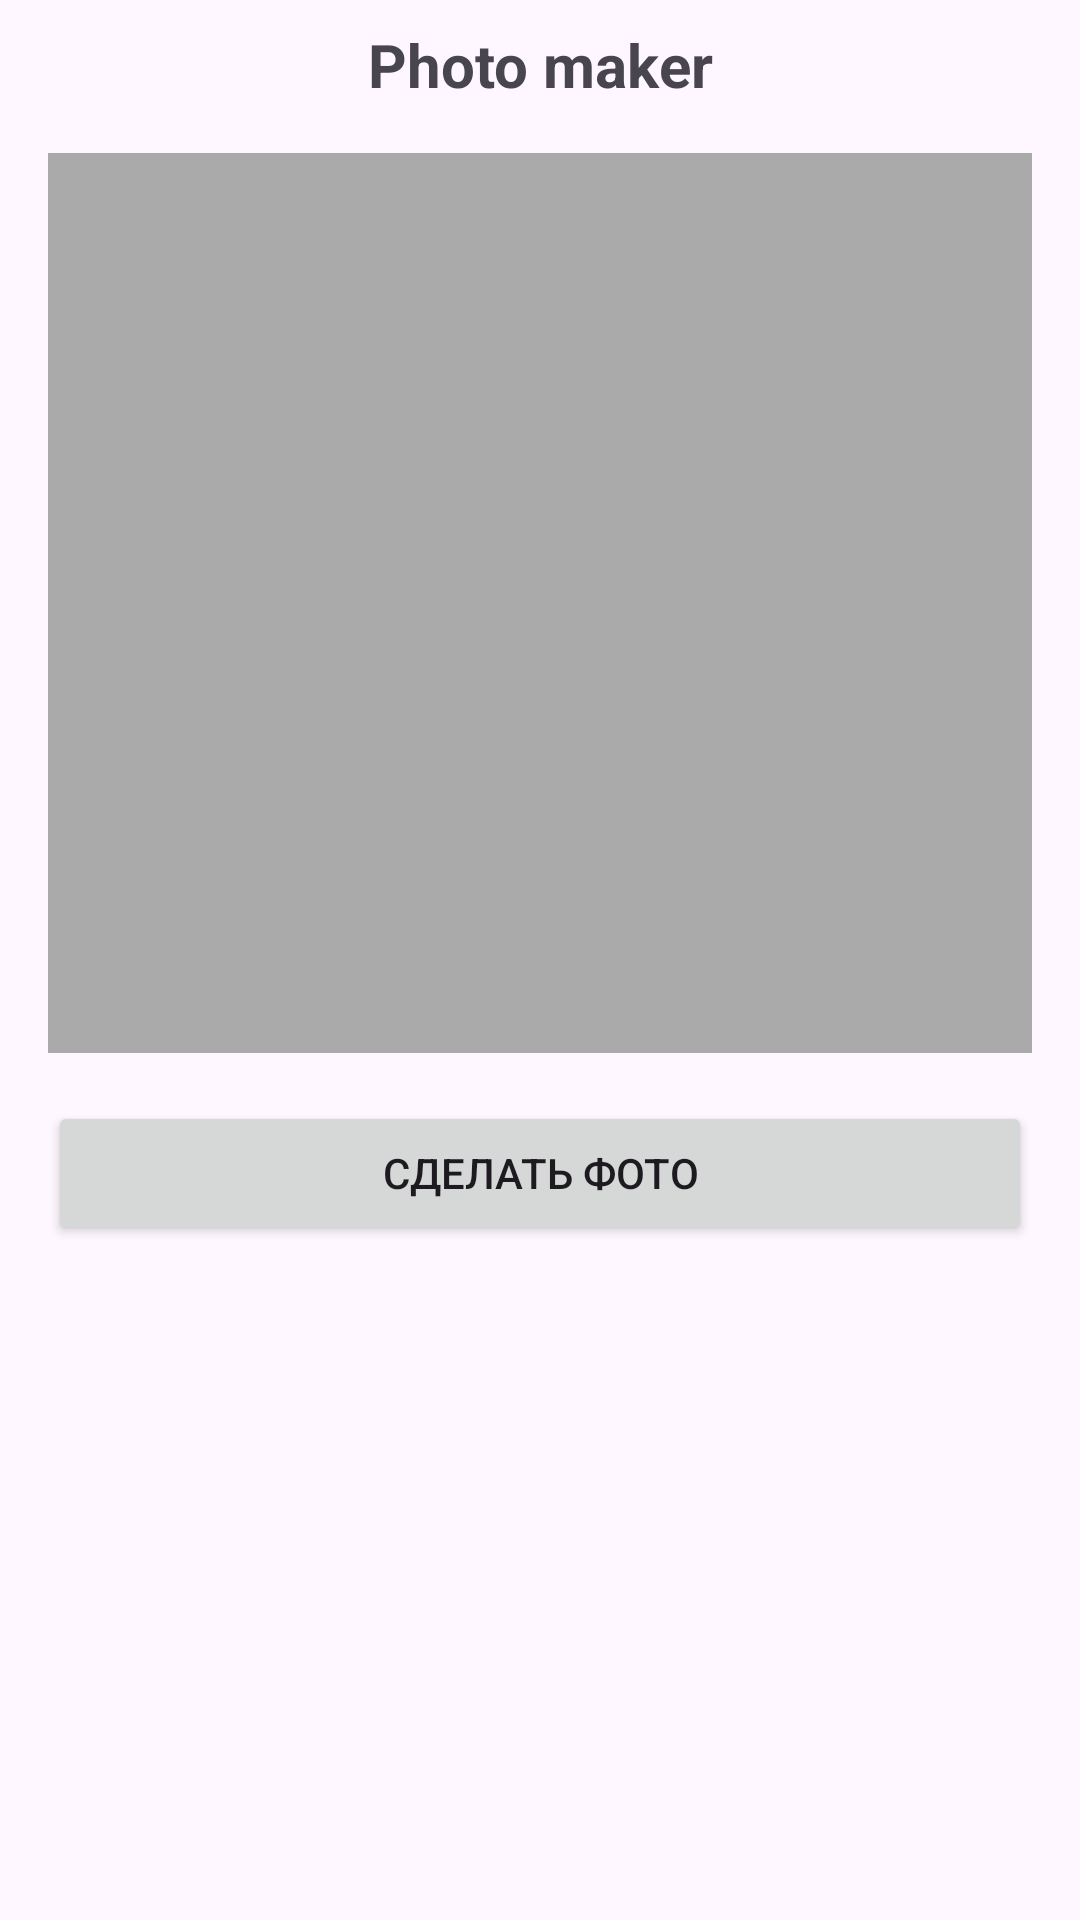

Here is an Android app screen rendered from its layout file. Give the layout XML and the strings, colors and styles it references.
<!-- AndroidManifest.xml: application theme Theme.mobsys07 -->
<!-- res/layout/fragment_photo.xml -->
<?xml version="1.0" encoding="utf-8"?>
<FrameLayout xmlns:android="http://schemas.android.com/apk/res/android"
    xmlns:app="http://schemas.android.com/apk/res-auto"
    xmlns:tools="http://schemas.android.com/tools"
    android:layout_width="match_parent"
    android:layout_height="match_parent"
    tools:context=".FragmentPhoto">


    <androidx.constraintlayout.widget.ConstraintLayout
        android:layout_width="match_parent"
        android:layout_height="match_parent">

        <TextView
            android:id="@+id/textView4"
            android:layout_width="wrap_content"
            android:layout_height="wrap_content"
            android:layout_marginTop="8dp"
            android:text="Photo maker"
            android:textSize="20sp"
            android:textStyle="bold"
            app:layout_constraintEnd_toEndOf="parent"
            app:layout_constraintStart_toStartOf="parent"
            app:layout_constraintTop_toTopOf="parent" />

        <ImageView
            android:id="@+id/imageView"
            android:layout_width="0dp"
            android:layout_height="300dp"
            android:layout_marginStart="16dp"
            android:layout_marginTop="16dp"
            android:layout_marginEnd="16dp"
            android:background="@android:color/darker_gray"
            app:layout_constraintEnd_toEndOf="parent"
            app:layout_constraintStart_toStartOf="parent"
            app:layout_constraintTop_toBottomOf="@+id/textView4"
            tools:src="@tools:sample/backgrounds/scenic" />

        <Button
            android:id="@+id/photoBtn"
            android:layout_width="0dp"
            android:layout_height="wrap_content"
            android:layout_marginStart="16dp"
            android:layout_marginTop="16dp"
            android:layout_marginEnd="16dp"
            android:text="@string/photo_btn"
            app:layout_constraintEnd_toEndOf="parent"
            app:layout_constraintStart_toStartOf="parent"
            app:layout_constraintTop_toBottomOf="@+id/imageView" />
    </androidx.constraintlayout.widget.ConstraintLayout>

</FrameLayout>
<!-- resources referenced by this layout -->
<resources>
  <string name="photo_btn">сделать фото</string>
  <style name="Theme.mobsys07" parent="Base.Theme.mobsys07" />
  <style name="Base.Theme.mobsys07" parent="Theme.Material3.DayNight.NoActionBar">
          
          
      </style>
</resources>
